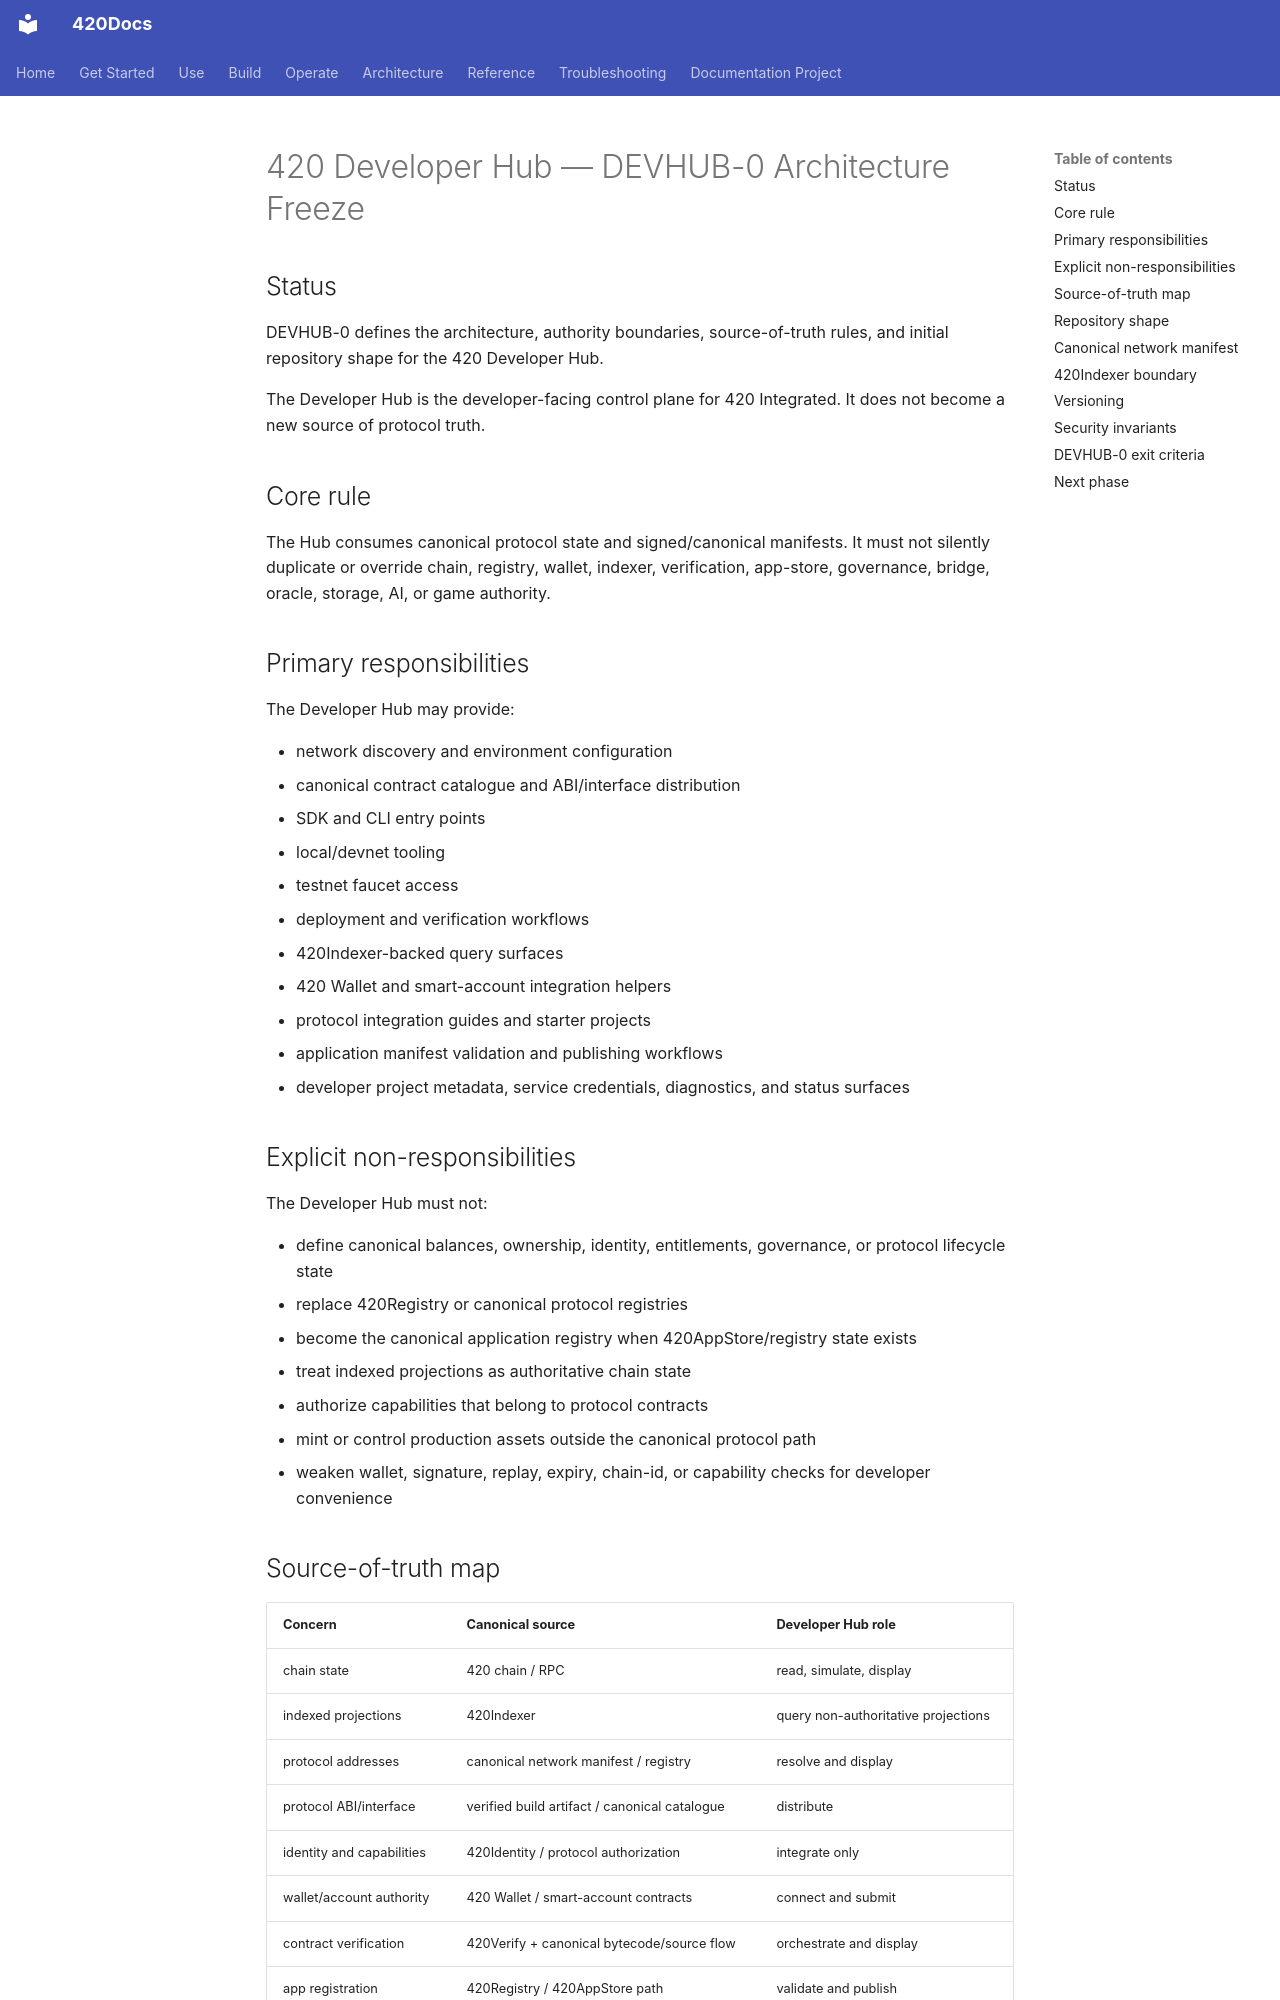

repository: abvhiael/420-integrated-v0.1 · page: DEVELOPER-HUB-DEVHUB-0/index.html · generator: mkdocs

# 420 Developer Hub — DEVHUB-0 Architecture Freeze

## Status
DEVHUB-0 defines the architecture, authority boundaries, source-of-truth rules, and initial repository shape for the 420 Developer Hub.

The Developer Hub is the developer-facing control plane for 420 Integrated. It does not become a new source of protocol truth.

## Core rule
The Hub consumes canonical protocol state and signed/canonical manifests. It must not silently duplicate or override chain, registry, wallet, indexer, verification, app-store, governance, bridge, oracle, storage, AI, or game authority.

## Primary responsibilities
The Developer Hub may provide:

- network discovery and environment configuration
- canonical contract catalogue and ABI/interface distribution
- SDK and CLI entry points
- local/devnet tooling
- testnet faucet access
- deployment and verification workflows
- 420Indexer-backed query surfaces
- 420 Wallet and smart-account integration helpers
- protocol integration guides and starter projects
- application manifest validation and publishing workflows
- developer project metadata, service credentials, diagnostics, and status surfaces

## Explicit non-responsibilities
The Developer Hub must not:

- define canonical balances, ownership, identity, entitlements, governance, or protocol lifecycle state
- replace 420Registry or canonical protocol registries
- become the canonical application registry when 420AppStore/registry state exists
- treat indexed projections as authoritative chain state
- authorize capabilities that belong to protocol contracts
- mint or control production assets outside the canonical protocol path
- weaken wallet, signature, replay, expiry, chain-id, or capability checks for developer convenience
